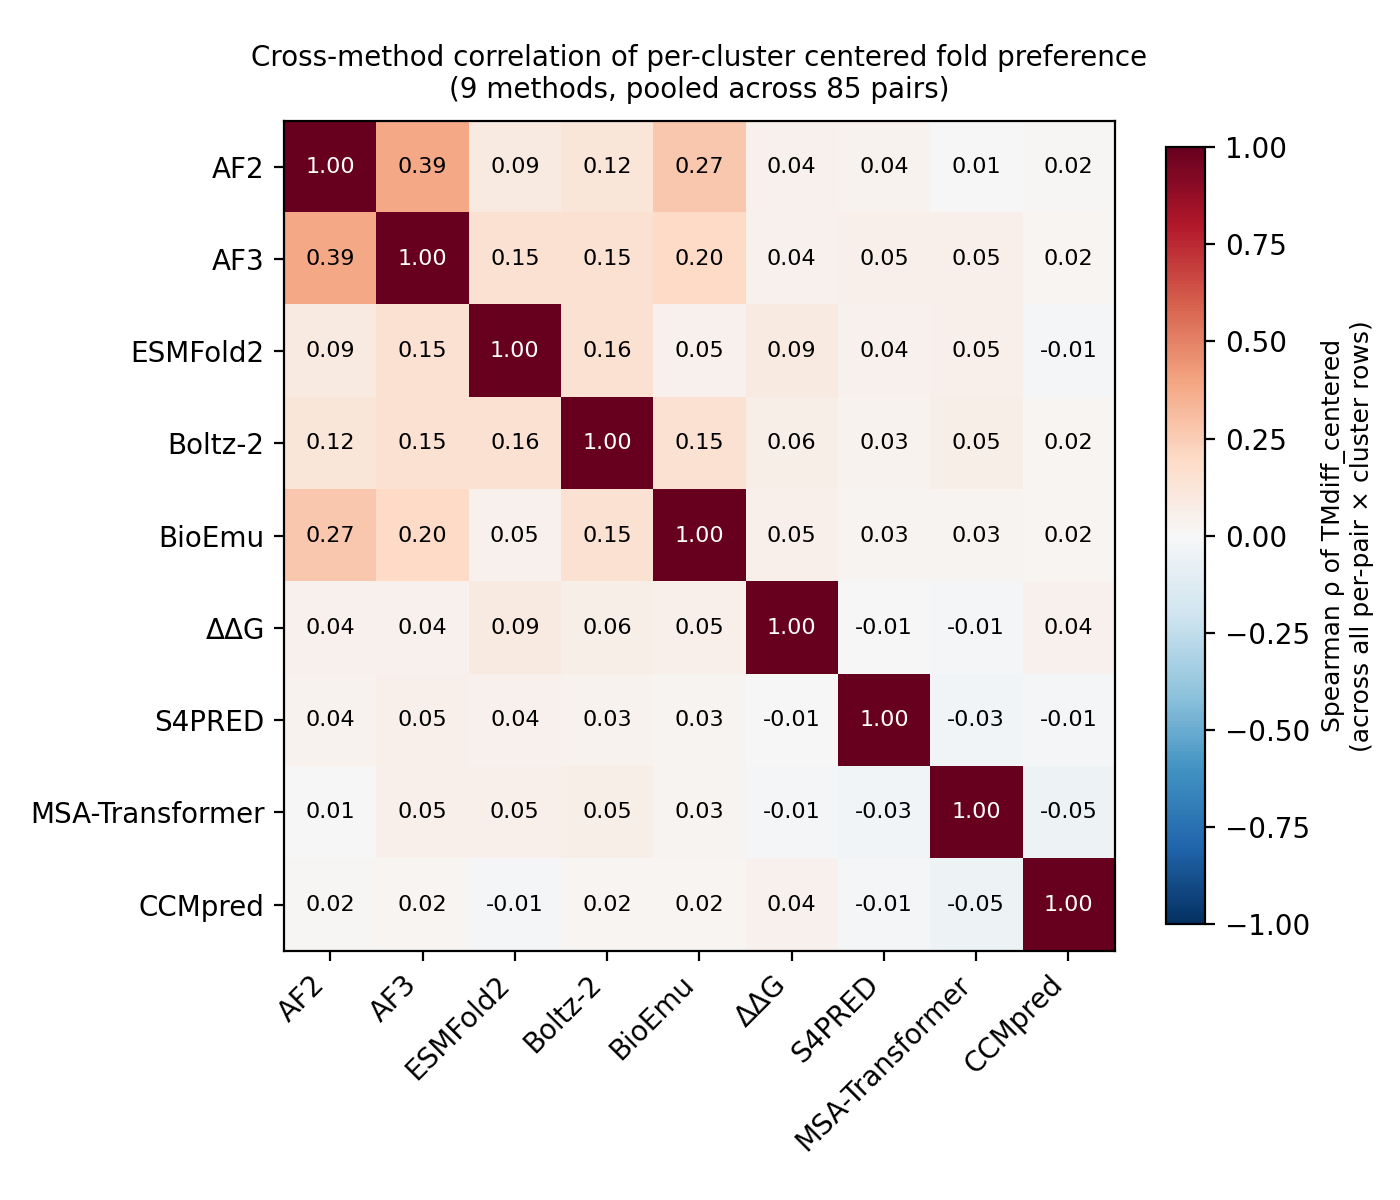

Source data for this figure (header and first rows):
, AF2, AF3, ESM, Boltz2, BioEmu, DDG, S4PRED, MSAT, CCMpred
AF2, 1.0, 0.389, 0.0897, 0.1206, 0.2658, 0.0397, 0.0367, 0.0068, 0.0155
AF3, 0.389, 1.0, 0.1531, 0.1515, 0.1958, 0.0403, 0.0523, 0.0516, 0.0222
ESM, 0.0897, 0.1531, 1.0, 0.1562, 0.0456, 0.0904, 0.0423, 0.0517, -0.0149
Boltz2, 0.1206, 0.1515, 0.1562, 1.0, 0.1525, 0.0582, 0.0332, 0.0547, 0.0234
BioEmu, 0.2658, 0.1958, 0.0456, 0.1525, 1.0, 0.047, 0.0296, 0.0287, 0.0186
DDG, 0.0397, 0.0403, 0.0904, 0.0582, 0.047, 1.0, -0.0067, -0.0114, 0.042
S4PRED, 0.0367, 0.0523, 0.0423, 0.0332, 0.0296, -0.0067, 1.0, -0.0284, -0.0113
MSAT, 0.0068, 0.0516, 0.0517, 0.0547, 0.0287, -0.0114, -0.0284, 1.0, -0.0532
CCMpred, 0.0155, 0.0222, -0.0149, 0.0234, 0.0186, 0.042, -0.0113, -0.0532, 1.0
